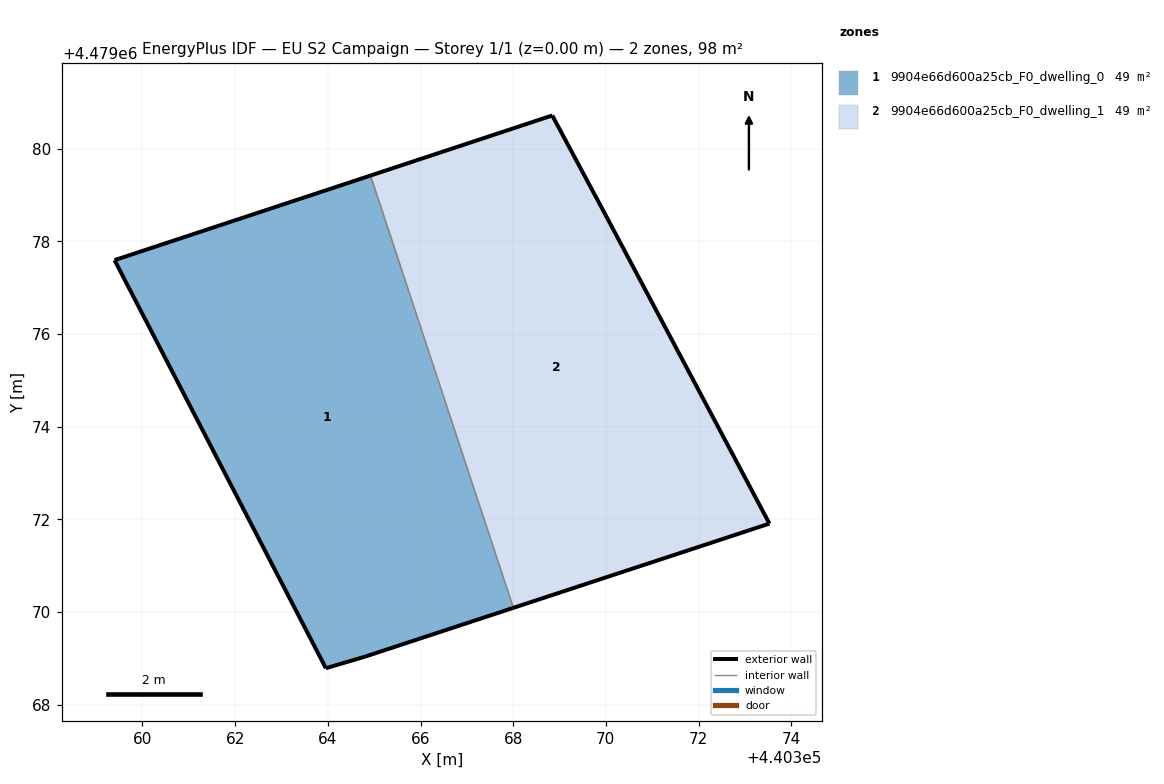
=== STOREY PLAN SPEC (per zone: floor XY polygon, exterior-wall plan segments, windows/doors) ===
zone 1: 9904e66d600a25cb_F0_dwelling_0  (49.4 m²)
  floor: (440364.92, 4479079.42) (440368.00, 4479070.09) (440364.80, 4479069.03) (440363.96, 4479068.79) (440359.40, 4479077.59)
  exterior wall: (440364.80, 4479069.03) – (440368.00, 4479070.09)  [3.4 m]
  exterior wall: (440364.92, 4479079.42) – (440359.40, 4479077.59)  [5.8 m]
  exterior wall: (440359.40, 4479077.59) – (440363.96, 4479068.79)  [9.9 m]
  exterior wall: (440363.96, 4479068.79) – (440364.80, 4479069.03)  [0.9 m]
  interior walls: 1
zone 2: 9904e66d600a25cb_F0_dwelling_1  (48.9 m²)
  floor: (440370.00, 4479078.56) (440373.53, 4479071.91) (440368.00, 4479070.09) (440364.92, 4479079.42) (440368.84, 4479080.71)
  exterior wall: (440368.00, 4479070.09) – (440373.53, 4479071.91)  [5.8 m]
  exterior wall: (440373.53, 4479071.91) – (440370.00, 4479078.56)  [7.5 m]
  exterior wall: (440370.00, 4479078.56) – (440368.84, 4479080.71)  [2.4 m]
  exterior wall: (440368.84, 4479080.71) – (440364.92, 4479079.42)  [4.1 m]
  interior walls: 1

=== DERIVED (storey summary) ===
Building: EU S2 Campaign
Storey: 1 of 1  (floor level z = 0.00 m)
Storey gross floor area: 98.3 m²
Zones on this storey: 2
  - 9904e66d600a25cb_F0_dwelling_0: floor 49.4 m²; exterior wall 20.0 m (60.0 m²); WWR 0.0%
  - 9904e66d600a25cb_F0_dwelling_1: floor 48.9 m²; exterior wall 19.9 m (59.8 m²); WWR 0.0%
Zone adjacency (shared interzone walls):
  - 9904e66d600a25cb_F0_dwelling_0 ↔ 9904e66d600a25cb_F0_dwelling_1